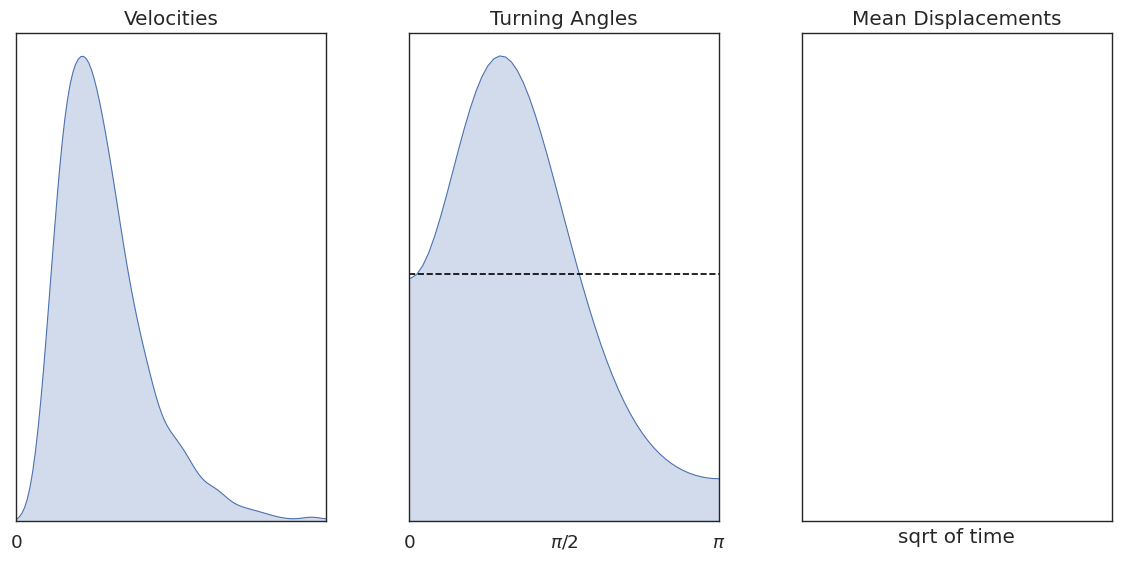

The matplotlib source for this figure: (Note: this script raises an exception after producing the figure.)
"""Tools to analyze and plot cell motility from tracks within lymph nodes"""
import numpy as np
import pandas as pd
import seaborn as sns
import matplotlib.pyplot as plt


def silly_track(init_position=np.random.rand(1,2), steps=25, step_size=1):
    """Generates a 2D random walk after Nombela-Arrieta et al. 2007"""
    track = init_position
    for _ in range(steps):
        if track.shape[0] == 1:
            angle = 2*np.pi*np.random.rand()
        else:
            last_step = track[-1] - track[-2]
            x = last_step[0]/np.linalg.norm(last_step)
            y = last_step[1]/np.linalg.norm(last_step)
            angle = (np.sign(x) - 1)/2*np.pi + np.sign(x)*np.arcsin(y)
        silly_angle = angle + np.random.lognormal(0, 0.5) \
            * (2*np.random.randint(0, 2) - 1)
        silly_displacement = step_size*np.random.lognormal(0, 0.5)
        silly_step = silly_displacement*np.asarray(
            [np.cos(silly_angle),
            np.sin(silly_angle)]).reshape(1,2)
        track = np.concatenate((track, track[-1] + silly_step))
    return track


def plot_tracks(motilities, save_as='', palette='deep'):
    """Plots the tracks of a (list of) Motility class(es)"""
    if not isinstance(motilities, list):
        foo = []
        foo.append(motilities)
        motilities = foo

    sns.set(style="white", palette=sns.color_palette(
        palette, motilities.__len__()))
    sns.set_context("paper", font_scale=1.5)

    plt.axis('equal')

    for i, motility in enumerate(motilities):
        color = sns.color_palette()[i]
        for track in motility.tracks:
            plt.plot(track[:,0]-track[0,0], track[:,1]-track[0,1], color=color)

    if save_as == '':
        plt.show()
    else:
        plt.savefig('{}.png'.format(save_as))


def plot_motility(motilities, save_as='', palette='deep'):
    """Plots aspects of motility for a (list of) Motility class(es)"""
    if not isinstance(motilities, list):
        foo = []
        foo.append(motilities)
        motilities = foo

    sns.set(style="white", palette=sns.color_palette(
        palette, motilities.__len__()))
    sns.set_context("paper", font_scale=1.5)
    figure, axes = plt.subplots(ncols=3, figsize=(12,6))
    plt.tight_layout()
    plt.subplots_adjust(top=0.9)
    plt.setp(axes, yticks=[])
    plt.setp(axes, xticks=[])

    axes[0].set_title('Velocities')
    axes[0].set_xlim(0, np.max([np.percentile(v, 99.5) for v in 
        [motility.velocities() for motility in motilities]]))
    axes[0].set_xticks([0])
    axes[0].set_xticklabels([r'$0$'])

    axes[1].set_title('Turning Angles')
    axes[1].set_xlim([0,np.pi])
    axes[1].set_xticks([0, np.pi/2, np.pi])
    axes[1].set_xticklabels([r'$0$', r'$\pi/2$', r'$\pi$'])

    axes[2].set_title('Mean Displacements')
    axes[2].set_xlabel('sqrt of time')

    for i, motility in enumerate(motilities):
        if motility.label == '':
            sns.kdeplot(motility.velocities(),
                shade=True, ax=axes[0])
        else:
            sns.kdeplot(motility.velocities(), 
                shade=True, ax=axes[0], label=motility.label)
        turning_angles = motility.turning_angles()
        if motility.ndim == 2:
            turning_angles = np.concatenate(( # Mirror at boundaries.
                -turning_angles, turning_angles, 2*np.pi-turning_angles))
            axes[1].plot([0, np.pi], [1/(3*np.pi), 1/(3*np.pi)], '--k')
        if motility.ndim == 3:
            x = np.arange(0, np.pi, 0.1)
            axes[1].plot(x, np.sin(x)/2, '--k')
        sns.kdeplot(turning_angles, shade=True, ax=axes[1])
        color = sns.color_palette(n_colors=i+1)[-1]
        sns.tsplot(motility.displacements(), time='sqrt of time', unit='cell', 
            value='displacement', ax=axes[2], color=color)

    if save_as == '':
        plt.show()
    else:
        plt.savefig('{}.png'.format(save_as))


class Motility:
    """Analyzes motility of attributed list of tracks"""
    def __init__(self, tracks=None, ndim=2, timestep=20, label=''):
        if tracks == None:
            print('Simulating data')
            rand = np.random.rand()
            self.tracks = [silly_track(step_size=rand) for _ in range(100)]
        else:
            self.tracks = tracks
        self.ndim = ndim
        self.ncells = self.tracks.__len__()
        self.timestep = int(timestep)
        self.label = label
        print('Analyzing {} cells, every {} seconds'.format(
            self.ncells, self.timestep))

    def velocities(self):
        velocities = []
        for track in self.tracks:
            differences = (track[1:] - track[:-1])/self.timestep
            velocities.append(np.linalg.norm(differences, axis=1))
        return np.hstack(velocities)

    def mean_velocities(self):
        mean_velocities = []
        for track in self.tracks:
            differences = (track[1:] - track[:-1])/self.timestep
            mean_velocities.append(np.mean(np.linalg.norm(
                differences, axis=1)))
        return np.hstack(mean_velocities)

    def turning_angles(self):
        turning_angles = []
        for track in self.tracks:
            differences = track[1:] - track[:-1]
            dot_products = np.sum(differences[1:]*differences[:-1], axis=1)
            difference_norms = np.linalg.norm(differences, axis=1)
            norm_products = difference_norms[1:]*difference_norms[:-1]
            turning_angles.append(np.arccos(
                np.nan_to_num(np.clip(dot_products/norm_products, -1, 1))))
        return np.hstack(turning_angles)

    def displacements(self):
        displacements = pd.DataFrame()
        for i, track in enumerate(self.tracks):
            time = np.arange(0, track.shape[0]*self.timestep, 
                self.timestep).reshape(-1,1)
            cell = np.ones((track.shape[0], 1))*i
            displacement = np.linalg.norm(track - track[0], 
                axis=1).reshape(-1,1)
            displacements = displacements.append(pd.DataFrame(
                np.hstack((time, np.sqrt(time), cell, displacement)), 
                columns=['time', 'sqrt of time', 'cell', 'displacement']))
        return displacements

    # def motility_coeffs(self):
    #     return self.tracks[-1]**2/(4*self.tracks.shape[0]*self.timestep)

    def plot(self, *args, **kwargs):
        plot_motility(self, *args, **kwargs)


if __name__ == "__main__":
    """Demostrates motility analysis of simulated data."""
    T_cells = Motility()
    T_cells.plot()
    plot_tracks(T_cells)
